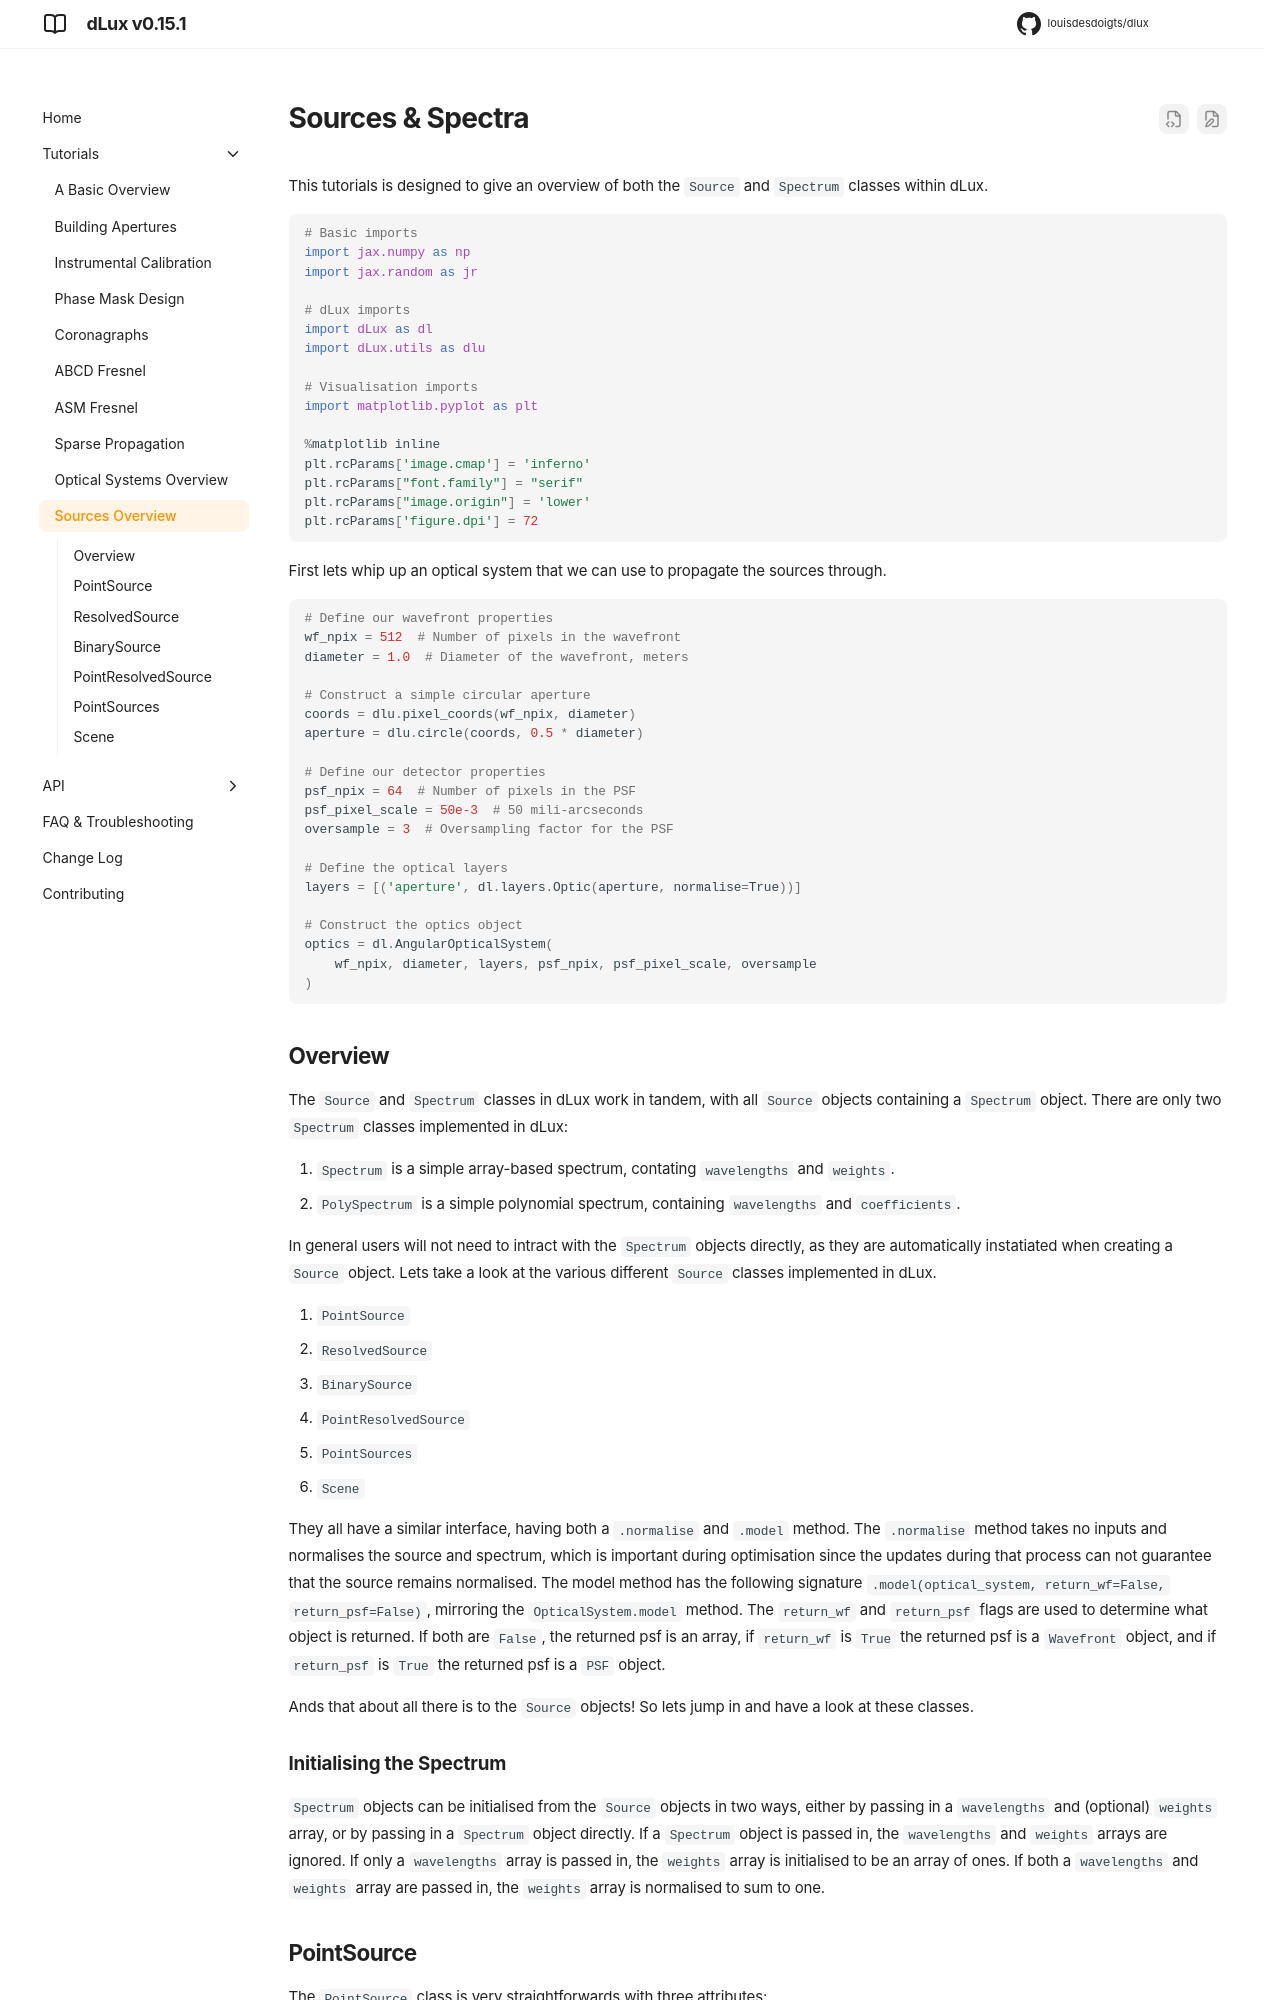

repository: LouisDesdoigts/dLux · page: 0.15.1/sources/index.html · generator: mkdocs

# Sources & Spectra

This tutorials is designed to give an overview of both the `Source` and `Spectrum` classes within dLux.


```python
# Basic imports
import jax.numpy as np
import jax.random as jr

# dLux imports
import dLux as dl
import dLux.utils as dlu

# Visualisation imports
import matplotlib.pyplot as plt

%matplotlib inline
plt.rcParams['image.cmap'] = 'inferno'
plt.rcParams["font.family"] = "serif"
plt.rcParams["image.origin"] = 'lower'
plt.rcParams['figure.dpi'] = 72
```

First lets whip up an optical system that we can use to propagate the sources through.


```python
# Define our wavefront properties
wf_npix = 512  # Number of pixels in the wavefront
diameter = 1.0  # Diameter of the wavefront, meters

# Construct a simple circular aperture
coords = dlu.pixel_coords(wf_npix, diameter)
aperture = dlu.circle(coords, 0.5 * diameter)

# Define our detector properties
psf_npix = 64  # Number of pixels in the PSF
psf_pixel_scale = 50e-3  # 50 mili-arcseconds
oversample = 3  # Oversampling factor for the PSF

# Define the optical layers
layers = [('aperture', dl.layers.Optic(aperture, normalise=True))]

# Construct the optics object
optics = dl.AngularOpticalSystem(
    wf_npix, diameter, layers, psf_npix, psf_pixel_scale, oversample
)
```

## Overview

The `Source` and `Spectrum` classes in dLux work in tandem, with all `Source` objects containing a `Spectrum` object. There are only two `Spectrum` classes implemented in dLux:

1. `Spectrum` is a simple array-based spectrum, contating `wavelengths` and `weights`.
2. `PolySpectrum` is a simple polynomial spectrum, containing `wavelengths` and `coefficients`.

In general users will not need to intract with the `Spectrum` objects directly, as they are automatically instatiated when creating a `Source` object. Lets take a look at the various different `Source` classes implemented in dLux.

1. `PointSource`
4. `ResolvedSource`
3. `BinarySource`
5. `PointResolvedSource`
2. `PointSources`
6. `Scene`

They all have a similar interface, having both a `.normalise` and `.model` method. The `.normalise` method takes no inputs and normalises the source and spectrum, which is important during optimisation since the updates during that process can not guarantee that the source remains normalised. The model method has the following signature `.model(optical_system, return_wf=False, return_psf=False)`, mirroring the `OpticalSystem.model` method. The `return_wf` and `return_psf` flags are used to determine what object is returned. If both are `False`, the returned psf is an array, if `return_wf` is `True` the returned psf is a `Wavefront` object, and if `return_psf` is `True` the returned psf is a `PSF` object.

Ands that about all there is to the `Source` objects! So lets jump in and have a look at these classes.
